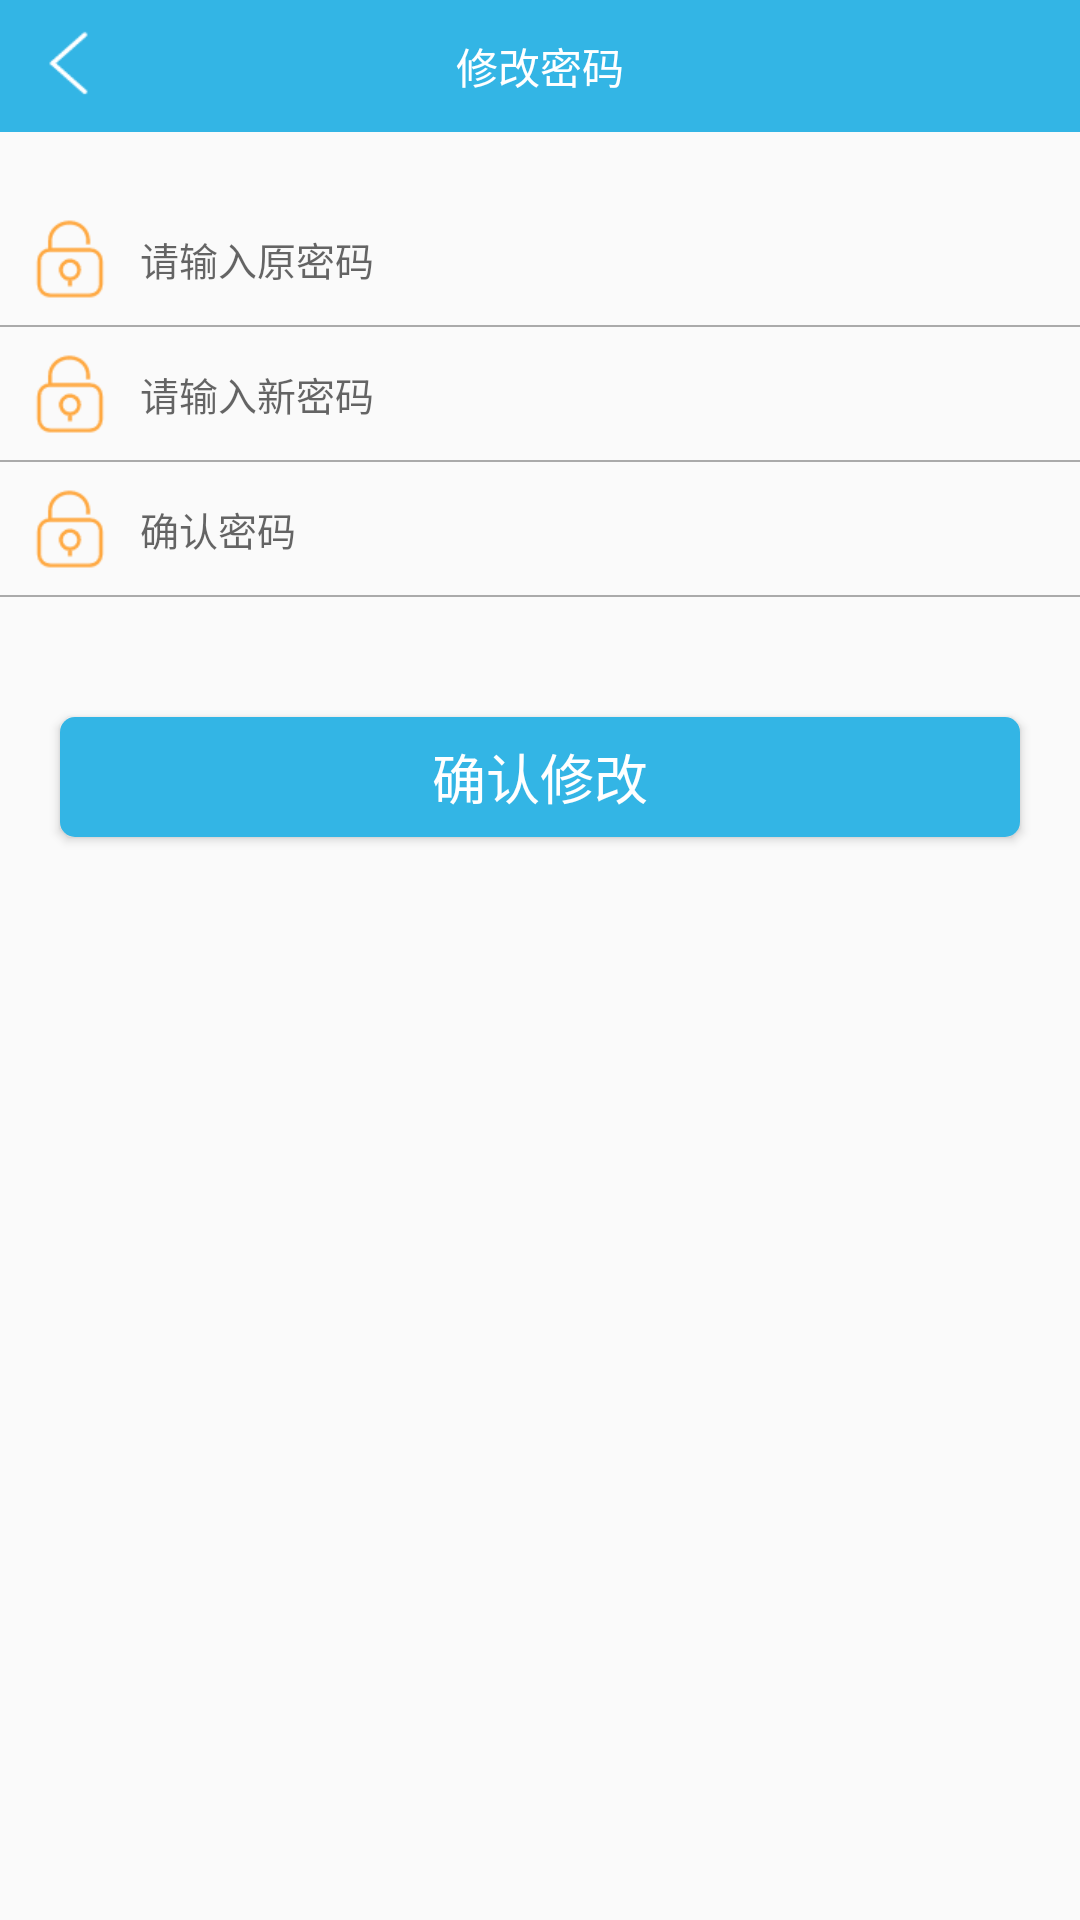

Produce the Android XML layout that renders to this screen, including the resource entries it uses.
<!-- AndroidManifest.xml: application theme Theme.AppCompat.Light.NoActionBar -->
<!-- res/layout/activity_change_password.xml -->
<?xml version="1.0" encoding="utf-8"?>
<LinearLayout xmlns:android="http://schemas.android.com/apk/res/android"
    xmlns:app="http://schemas.android.com/apk/res-auto"
    xmlns:tools="http://schemas.android.com/tools"
    android:layout_width="match_parent"
    android:layout_height="match_parent"
    android:orientation="vertical"
    tools:context=".activity.ChangePasswordActivity">

    
    <RelativeLayout
        android:id="@+id/title"
        style="@style/HeadRelativeLayout">

        <ImageView
            android:id="@+id/back"
            android:layout_centerVertical="true"
            android:layout_width="wrap_content"
            android:layout_height="wrap_content"
            android:background="@mipmap/back"
            android:layout_marginLeft="10dp"/>

        <TextView
            android:layout_width="wrap_content"
            android:layout_height="wrap_content"
            android:text="@string/change_password_text"
            android:textColor="@android:color/white"
            android:layout_centerVertical="true"
            android:layout_centerInParent="true"/>
    </RelativeLayout>
    
    <RelativeLayout
        android:layout_marginTop="20dp"
        android:layout_width="match_parent"
        android:layout_height="45dp">

        <ImageView
            android:id="@+id/txt1"
            android:layout_width="wrap_content"
            android:layout_height="wrap_content"
            android:background="@mipmap/password_icon"
            android:gravity="center_vertical"
            android:layout_alignParentLeft="true"
            android:layout_centerVertical="true"
            android:layout_marginLeft="10dp"/>

        <EditText
            android:layout_marginLeft="10dp"
            android:id="@+id/old_pwd"
            android:layout_width="match_parent"
            android:layout_height="match_parent"
            android:background="@null"
            android:layout_toRightOf="@+id/txt1"
            android:textSize="13sp"
            android:hint="@string/old_password"
            android:gravity="center_vertical"
            android:inputType="textPassword"/>

        <View
            android:layout_width="match_parent"
            android:layout_height="0.5dp"
            android:background="@android:color/darker_gray"
            android:layout_alignParentBottom="true"/>
    </RelativeLayout>
    
    <RelativeLayout
        android:layout_width="match_parent"
        android:layout_height="45dp">

        <ImageView
            android:id="@+id/txt2"
            android:layout_width="wrap_content"
            android:layout_height="wrap_content"
            android:background="@mipmap/password_icon"
            android:gravity="center_vertical"
            android:layout_alignParentLeft="true"
            android:layout_centerVertical="true"
            android:layout_marginLeft="10dp"/>

        <EditText
            android:layout_marginLeft="10dp"
            android:id="@+id/new_pwd"
            android:layout_width="match_parent"
            android:layout_height="match_parent"
            android:background="@null"
            android:layout_toRightOf="@+id/txt2"
            android:textSize="13sp"
            android:hint="@string/new_password"
            android:gravity="center_vertical"
            android:inputType="textPassword"/>

        <View
            android:layout_width="match_parent"
            android:layout_height="0.5dp"
            android:background="@android:color/darker_gray"
            android:layout_alignParentBottom="true"/>
    </RelativeLayout>
    
    <RelativeLayout
        android:layout_width="match_parent"
        android:layout_height="45dp">

        <ImageView
            android:layout_marginLeft="10dp"
            android:id="@+id/txt3"
            android:layout_width="wrap_content"
            android:layout_height="wrap_content"
            android:background="@mipmap/password_icon"
            android:gravity="center_vertical"
            android:layout_alignParentLeft="true"
            android:layout_centerVertical="true" />

        <EditText
            android:layout_marginLeft="10dp"
            android:id="@+id/new_pwd_again"
            android:layout_width="match_parent"
            android:layout_height="match_parent"
            android:background="@null"
            android:layout_toRightOf="@+id/txt3"
            android:textSize="13sp"
            android:hint="@string/renew_password"
            android:gravity="center_vertical"
            android:inputType="textPassword"/>

        <View
            android:layout_width="match_parent"
            android:layout_height="0.5dp"
            android:background="@android:color/darker_gray"
            android:layout_alignParentBottom="true"/>
    </RelativeLayout>

    <Button
        android:id="@+id/submit_password"
        android:layout_below="@id/password_re"
        android:layout_width="match_parent"
        android:layout_height="40dp"
        android:layout_marginTop="40dp"
        android:layout_marginRight="20dp"
        android:layout_marginLeft="20dp"
        android:text="@string/summit"
        android:textSize="18dp"
        android:textColor="@android:color/white"
        android:background="@drawable/button_circle">

    </Button>
</LinearLayout>
<!-- resources referenced by this layout -->
<resources>
  <!-- drawable button_circle (drawable) -->
  <?xml version="1.0" encoding="utf-8"?>
  <shape xmlns:android="http://schemas.android.com/apk/res/android"
      android:shape="rectangle">
      <solid android:color="@android:color/holo_blue_light"/>
      <corners android:radius="5dp"/>
  </shape>
  <!-- mipmap back: png bitmap (mipmap-xhdpi, 695 bytes) -->
  <!-- mipmap password_icon: png bitmap (mipmap-xhdpi, 1276 bytes) -->
  <string name="change_password_text">修改密码</string>
  <string name="new_password">请输入新密码</string>
  <string name="old_password">请输入原密码</string>
  <string name="renew_password">确认密码</string>
  <string name="summit">确认修改</string>
  <style name="HeadRelativeLayout">
      <item name="android:layout_width">match_parent</item>
      <item name="android:layout_height">44dp</item>
      <item name="android:background">@android:color/holo_blue_light</item>
      <item name="android:paddingRight">2dp</item>
      </style>
</resources>
